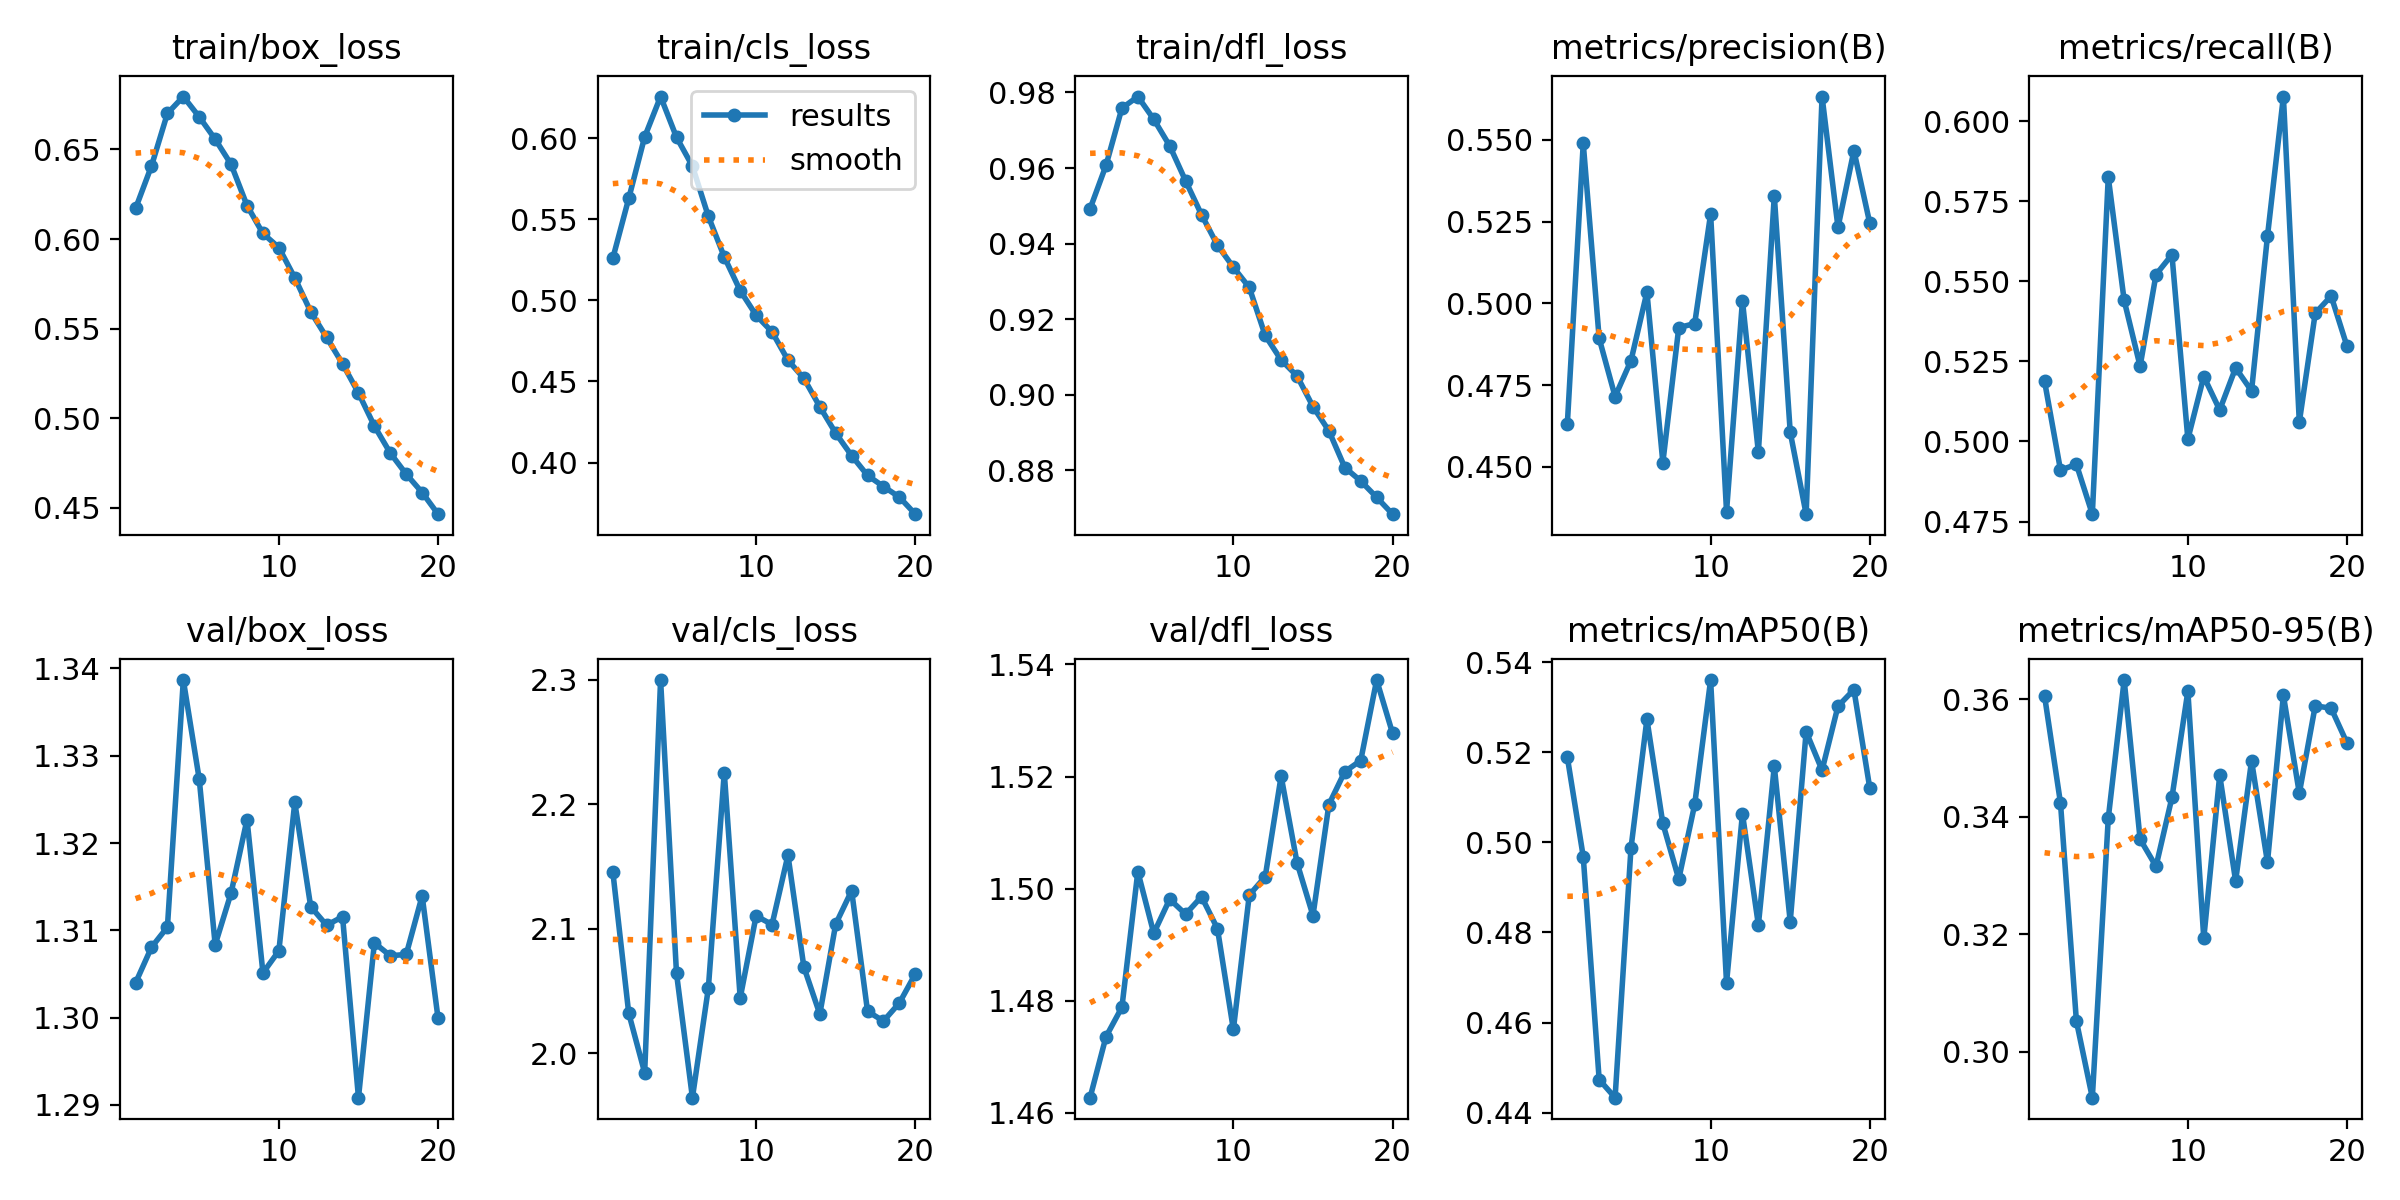

The data file committed next to this chart (first rows):
epoch, time, train/box_loss, train/cls_loss, train/dfl_loss, metrics/precision(B), metrics/recall(B), metrics/mAP50(B), metrics/mAP50-95(B), val/box_loss, val/cls_loss, val/dfl_loss, lr/pg0, lr/pg1, lr/pg2
1, 163.4, 0.6171, 0.526, 0.9492, 0.4631, 0.5188, 0.5189, 0.3606, 1.304, 2.146, 1.463, 9.77216e-05, 9.77216e-05, 9.77216e-05
2, 323.5, 0.6408, 0.5629, 0.9607, 0.5489, 0.4911, 0.4968, 0.3423, 1.308, 2.032, 1.474, 0.000186, 0.000186, 0.000186
3, 482.8, 0.6701, 0.6008, 0.9758, 0.4893, 0.4928, 0.4474, 0.3052, 1.31, 1.984, 1.479, 0.0002646, 0.0002646, 0.0002646
4, 642.1, 0.6796, 0.6257, 0.9789, 0.4715, 0.4773, 0.4433, 0.2922, 1.339, 2.3, 1.503, 0.0002503, 0.0002503, 0.0002503
5, 801, 0.6682, 0.6006, 0.9729, 0.4825, 0.5825, 0.4988, 0.3397, 1.327, 2.064, 1.492, 0.0002358, 0.0002358, 0.0002358
6, 958.5, 0.6558, 0.5828, 0.9659, 0.5034, 0.544, 0.5273, 0.3633, 1.308, 1.964, 1.498, 0.0002212, 0.0002212, 0.0002212
7, 1116, 0.6417, 0.5518, 0.9566, 0.4513, 0.5235, 0.5042, 0.3362, 1.314, 2.052, 1.495, 0.0002067, 0.0002067, 0.0002067
8, 1274, 0.6187, 0.5268, 0.9476, 0.4926, 0.5521, 0.4918, 0.3316, 1.323, 2.225, 1.499, 0.0001921, 0.0001921, 0.0001921
9, 1434, 0.6031, 0.506, 0.9396, 0.4938, 0.5583, 0.5084, 0.3433, 1.305, 2.044, 1.493, 0.0001776, 0.0001776, 0.0001776
10, 1593, 0.5953, 0.4908, 0.9338, 0.5273, 0.5007, 0.536, 0.3614, 1.308, 2.11, 1.475, 0.000163, 0.000163, 0.000163
11, 1752, 0.5784, 0.4806, 0.9284, 0.4364, 0.5203, 0.4688, 0.3193, 1.325, 2.103, 1.499, 0.0001485, 0.0001485, 0.0001485
12, 1911, 0.5594, 0.4631, 0.9157, 0.5008, 0.5098, 0.5064, 0.3471, 1.313, 2.159, 1.502, 0.0001339, 0.0001339, 0.0001339
13, 2070, 0.5451, 0.4519, 0.9092, 0.4545, 0.523, 0.4817, 0.3291, 1.311, 2.069, 1.52, 0.0001194, 0.0001194, 0.0001194
14, 2229, 0.5304, 0.4344, 0.905, 0.5329, 0.5158, 0.5169, 0.3496, 1.312, 2.031, 1.505, 0.0001048, 0.0001048, 0.0001048
15, 2388, 0.5141, 0.4181, 0.8969, 0.4606, 0.5641, 0.4824, 0.3323, 1.291, 2.104, 1.495, 9.0258e-05, 9.0258e-05, 9.0258e-05
16, 2547, 0.4956, 0.4043, 0.8905, 0.4356, 0.6077, 0.5245, 0.3607, 1.309, 2.131, 1.515, 7.5705e-05, 7.5705e-05, 7.5705e-05
17, 2707, 0.4805, 0.3921, 0.8808, 0.5632, 0.506, 0.516, 0.344, 1.307, 2.034, 1.521, 6.1152e-05, 6.1152e-05, 6.1152e-05
18, 2866, 0.4688, 0.3852, 0.8772, 0.5232, 0.54, 0.5302, 0.3589, 1.307, 2.026, 1.523, 4.6599e-05, 4.6599e-05, 4.6599e-05
19, 3025, 0.4585, 0.3787, 0.8729, 0.5467, 0.5454, 0.5339, 0.3585, 1.314, 2.04, 1.537, 3.2046e-05, 3.2046e-05, 3.2046e-05
20, 3184, 0.4464, 0.3682, 0.8684, 0.5244, 0.5296, 0.512, 0.3525, 1.3, 2.064, 1.528, 1.7493e-05, 1.7493e-05, 1.7493e-05
